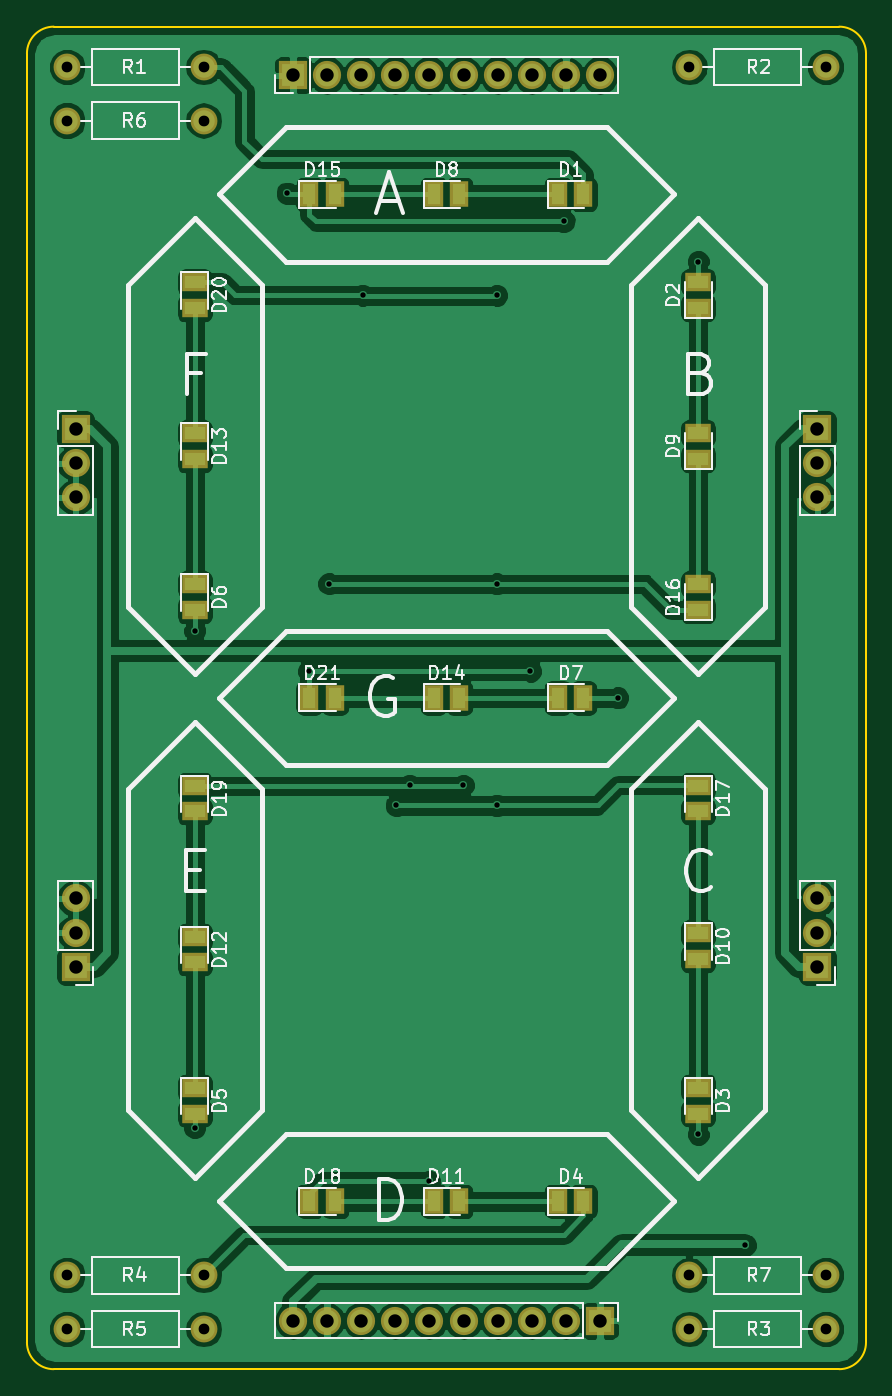
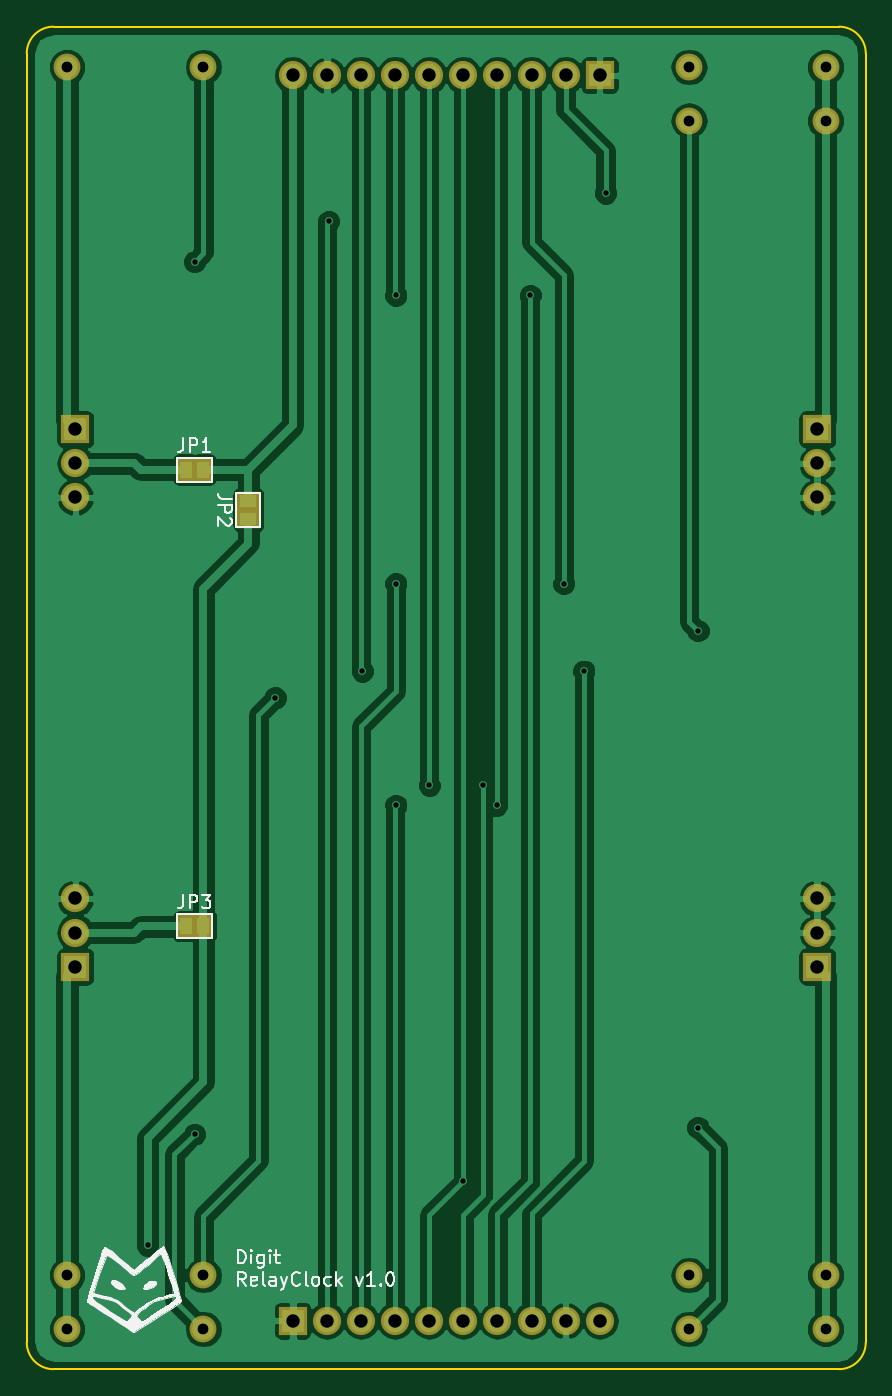
Circuit board: 8 layer files. Board 62.5 x 100.0 mm.
- bottom_copper: Digit-B.Cu.gbr (69439 bytes)
- bottom_mask: Digit-B.Mask.gbr (1938 bytes)
- bottom_silk: Digit-B.SilkS.gbr (20259 bytes)
- outline: Digit-Edge.Cuts.gbr (830 bytes)
- top_copper: Digit-F.Cu.gbr (98033 bytes)
- top_mask: Digit-F.Mask.gbr (2910 bytes)
- top_silk: Digit-F.SilkS.gbr (33462 bytes)
- drill: Digit.drl (1078 bytes)

=== bottom_copper: Digit-B.Cu.gbr (69439 bytes, source omitted) ===
=== bottom_mask: Digit-B.Mask.gbr ===
G04 #@! TF.FileFunction,Soldermask,Bot*
%FSLAX46Y46*%
G04 Gerber Fmt 4.6, Leading zero omitted, Abs format (unit mm)*
G04 Created by KiCad (PCBNEW 4.0.4+e1-6308~48~ubuntu16.04.1-stable) date Sun Jan 28 16:13:34 2018*
%MOMM*%
%LPD*%
G01*
G04 APERTURE LIST*
%ADD10C,0.100000*%
%ADD11R,2.100000X2.100000*%
%ADD12O,2.100000X2.100000*%
%ADD13C,2.000000*%
%ADD14O,2.000000X2.000000*%
%ADD15R,1.370000X1.670000*%
%ADD16R,1.670000X1.370000*%
G04 APERTURE END LIST*
D10*
D11*
X119820000Y-58620000D03*
D12*
X122360000Y-58620000D03*
X124900000Y-58620000D03*
X127440000Y-58620000D03*
X129980000Y-58620000D03*
X132520000Y-58620000D03*
X135060000Y-58620000D03*
X137600000Y-58620000D03*
X140140000Y-58620000D03*
X142680000Y-58620000D03*
D11*
X142680000Y-151380000D03*
D12*
X140140000Y-151380000D03*
X137600000Y-151380000D03*
X135060000Y-151380000D03*
X132520000Y-151380000D03*
X129980000Y-151380000D03*
X127440000Y-151380000D03*
X124900000Y-151380000D03*
X122360000Y-151380000D03*
X119820000Y-151380000D03*
D13*
X103000000Y-58000000D03*
D14*
X113160000Y-58000000D03*
D13*
X159500000Y-58000000D03*
D14*
X149340000Y-58000000D03*
D13*
X159500000Y-152000000D03*
D14*
X149340000Y-152000000D03*
D13*
X103000000Y-148000000D03*
D14*
X113160000Y-148000000D03*
D13*
X103000000Y-152000000D03*
D14*
X113160000Y-152000000D03*
D13*
X103000000Y-62000000D03*
D14*
X113160000Y-62000000D03*
D13*
X159500000Y-148000000D03*
D14*
X149340000Y-148000000D03*
D11*
X103620000Y-84980000D03*
D12*
X103620000Y-87520000D03*
X103620000Y-90060000D03*
D11*
X158880000Y-84980000D03*
D12*
X158880000Y-87520000D03*
X158880000Y-90060000D03*
D11*
X103620000Y-125020000D03*
D12*
X103620000Y-122480000D03*
X103620000Y-119940000D03*
D11*
X158880000Y-125020000D03*
D12*
X158880000Y-122480000D03*
X158880000Y-119940000D03*
D15*
X150640000Y-88000000D03*
X149360000Y-88000000D03*
D16*
X146000000Y-91640000D03*
X146000000Y-90360000D03*
D15*
X150640000Y-122000000D03*
X149360000Y-122000000D03*
M02*

=== bottom_silk: Digit-B.SilkS.gbr (20259 bytes, source omitted) ===
=== outline: Digit-Edge.Cuts.gbr ===
G04 #@! TF.FileFunction,Profile,NP*
%FSLAX46Y46*%
G04 Gerber Fmt 4.6, Leading zero omitted, Abs format (unit mm)*
G04 Created by KiCad (PCBNEW 4.0.4+e1-6308~48~ubuntu16.04.1-stable) date Sun Jan 28 16:13:34 2018*
%MOMM*%
%LPD*%
G01*
G04 APERTURE LIST*
%ADD10C,0.100000*%
%ADD11C,0.150000*%
G04 APERTURE END LIST*
D10*
D11*
X162500000Y-57000000D02*
G75*
G03X160500000Y-55000000I-2000000J0D01*
G01*
X160500000Y-155000000D02*
G75*
G03X162500000Y-153000000I0J2000000D01*
G01*
X100000000Y-153000000D02*
G75*
G03X102000000Y-155000000I2000000J0D01*
G01*
X102000000Y-55000000D02*
G75*
G03X100000000Y-57000000I0J-2000000D01*
G01*
X162500000Y-57000000D02*
X162500000Y-153000000D01*
X102000000Y-155000000D02*
X160500000Y-155000000D01*
X100000000Y-57000000D02*
X100000000Y-153000000D01*
X102000000Y-55000000D02*
X160500000Y-55000000D01*
M02*

=== top_copper: Digit-F.Cu.gbr (98033 bytes, source omitted) ===
=== top_mask: Digit-F.Mask.gbr ===
G04 #@! TF.FileFunction,Soldermask,Top*
%FSLAX46Y46*%
G04 Gerber Fmt 4.6, Leading zero omitted, Abs format (unit mm)*
G04 Created by KiCad (PCBNEW 4.0.4+e1-6308~48~ubuntu16.04.1-stable) date Sun Jan 28 16:13:34 2018*
%MOMM*%
%LPD*%
G01*
G04 APERTURE LIST*
%ADD10C,0.100000*%
%ADD11R,1.370000X1.900000*%
%ADD12R,1.900000X1.370000*%
%ADD13R,2.100000X2.100000*%
%ADD14O,2.100000X2.100000*%
%ADD15C,2.000000*%
%ADD16O,2.000000X2.000000*%
G04 APERTURE END LIST*
D10*
D11*
X139545000Y-67500000D03*
X141455000Y-67500000D03*
D12*
X150000000Y-75955000D03*
X150000000Y-74045000D03*
X150000000Y-134045000D03*
X150000000Y-135955000D03*
D11*
X139545000Y-142500000D03*
X141455000Y-142500000D03*
D12*
X112500000Y-134045000D03*
X112500000Y-135955000D03*
X112500000Y-96545000D03*
X112500000Y-98455000D03*
D11*
X139545000Y-105000000D03*
X141455000Y-105000000D03*
X130295000Y-67500000D03*
X132205000Y-67500000D03*
D12*
X150000000Y-87205000D03*
X150000000Y-85295000D03*
X150000000Y-122545000D03*
X150000000Y-124455000D03*
D11*
X130295000Y-142500000D03*
X132205000Y-142500000D03*
D12*
X112500000Y-122795000D03*
X112500000Y-124705000D03*
X112500000Y-85295000D03*
X112500000Y-87205000D03*
D11*
X130295000Y-105000000D03*
X132205000Y-105000000D03*
X121045000Y-67500000D03*
X122955000Y-67500000D03*
D12*
X150000000Y-98455000D03*
X150000000Y-96545000D03*
X150000000Y-111545000D03*
X150000000Y-113455000D03*
D11*
X121045000Y-142500000D03*
X122955000Y-142500000D03*
D12*
X112500000Y-111545000D03*
X112500000Y-113455000D03*
X112500000Y-74045000D03*
X112500000Y-75955000D03*
D11*
X121045000Y-105000000D03*
X122955000Y-105000000D03*
D13*
X119820000Y-58620000D03*
D14*
X122360000Y-58620000D03*
X124900000Y-58620000D03*
X127440000Y-58620000D03*
X129980000Y-58620000D03*
X132520000Y-58620000D03*
X135060000Y-58620000D03*
X137600000Y-58620000D03*
X140140000Y-58620000D03*
X142680000Y-58620000D03*
D13*
X142680000Y-151380000D03*
D14*
X140140000Y-151380000D03*
X137600000Y-151380000D03*
X135060000Y-151380000D03*
X132520000Y-151380000D03*
X129980000Y-151380000D03*
X127440000Y-151380000D03*
X124900000Y-151380000D03*
X122360000Y-151380000D03*
X119820000Y-151380000D03*
D15*
X103000000Y-58000000D03*
D16*
X113160000Y-58000000D03*
D15*
X159500000Y-58000000D03*
D16*
X149340000Y-58000000D03*
D15*
X159500000Y-152000000D03*
D16*
X149340000Y-152000000D03*
D15*
X103000000Y-148000000D03*
D16*
X113160000Y-148000000D03*
D15*
X103000000Y-152000000D03*
D16*
X113160000Y-152000000D03*
D15*
X103000000Y-62000000D03*
D16*
X113160000Y-62000000D03*
D15*
X159500000Y-148000000D03*
D16*
X149340000Y-148000000D03*
D13*
X103620000Y-84980000D03*
D14*
X103620000Y-87520000D03*
X103620000Y-90060000D03*
D13*
X158880000Y-84980000D03*
D14*
X158880000Y-87520000D03*
X158880000Y-90060000D03*
D13*
X103620000Y-125020000D03*
D14*
X103620000Y-122480000D03*
X103620000Y-119940000D03*
D13*
X158880000Y-125020000D03*
D14*
X158880000Y-122480000D03*
X158880000Y-119940000D03*
M02*

=== top_silk: Digit-F.SilkS.gbr (33462 bytes, source omitted) ===
=== drill: Digit.drl ===
M48
METRIC,TZ
T1C0.400
T2C0.800
T3C1.000
%
G90
G05
T1
X112500Y-100000
X112500Y-137000
X119380Y-67395
X121000Y-103000
X122500Y-96500
X125000Y-75000
X127500Y-113000
X128500Y-111500
X129980Y-141000
X132500Y-111500
X135000Y-75000
X135000Y-96500
X135000Y-113000
X137500Y-103000
X140000Y-69500
X144000Y-105000
X150000Y-72500
X150000Y-137500
X153500Y-145750
T2
X103000Y-58000
X103000Y-62000
X103000Y-148000
X103000Y-152000
X113160Y-58000
X113160Y-62000
X113160Y-148000
X113160Y-152000
X149340Y-58000
X149340Y-148000
X149340Y-152000
X159500Y-58000
X159500Y-148000
X159500Y-152000
T3
X103620Y-84980
X103620Y-87520
X103620Y-90060
X103620Y-119940
X103620Y-122480
X103620Y-125020
X119820Y-58620
X119820Y-151380
X122360Y-58620
X122360Y-151380
X124900Y-58620
X124900Y-151380
X127440Y-58620
X127440Y-151380
X129980Y-58620
X129980Y-151380
X132520Y-58620
X132520Y-151380
X135060Y-58620
X135060Y-151380
X137600Y-58620
X137600Y-151380
X140140Y-58620
X140140Y-151380
X142680Y-58620
X142680Y-151380
X158880Y-84980
X158880Y-87520
X158880Y-90060
X158880Y-119940
X158880Y-122480
X158880Y-125020
T0
M30

